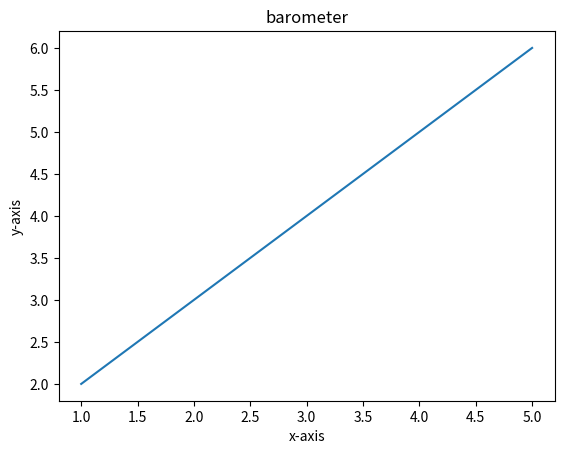

This chart was generated by the following Python code:
import matplotlib.pyplot as plt


x = [1,3,5]
y = [2,4,6]


plt.plot(x,y)
plt.xlabel('x-axis')
plt.ylabel('y-axis')
plt.title('barometer')

plt.show()
